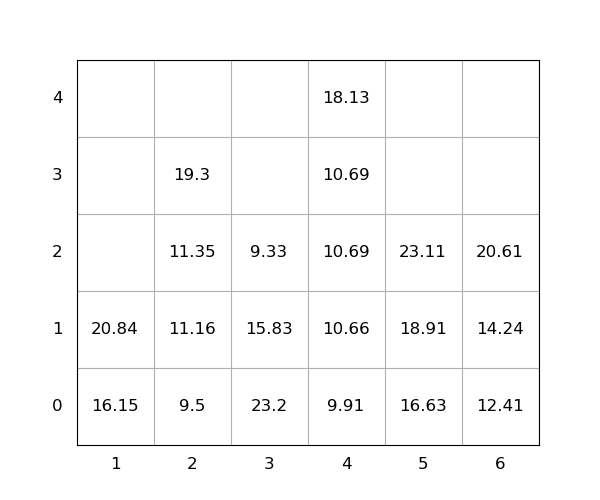

Source data for this figure (header and first rows):
idx, loc_x, loc_y, loc_z, weight, group, score, seq, reloc, size(ft)
1, 4, 0, 0, 9.91, 0, 9.91, 0, 0, 20
2, 5, 0, 0, 16.63, 0, 16.63, 0, 0, 20
3, 1, 0, 0, 16.15, 0, 16.15, 0, 0, 20
4, 3, 0, 0, 23.2, 0, 23.2, 0, 1.0, 20
5, 2, 0, 0, 9.5, 0, 9.5, 0, 0, 20
6, 5, 0, 1, 18.91, 0, 18.91, 1, 0, 20
7, 3, 0, 1, 15.83, 0, 15.83, 2, 1.0, 20
8, 6, 0, 0, 12.41, 0, 12.41, 3, 0, 20
9, 1, 0, 1, 20.84, 0, 20.84, 4, 0, 20
10, 2, 0, 1, 11.16, 0, 11.16, 5, 0, 20
11, 4, 0, 1, 10.66, 0, 10.66, 6, 0, 20
12, 4, 0, 2, 10.69, 0, 10.69, 7, 0, 20
13, 5, 0, 2, 23.11, 0, 23.11, 8, 0, 20
14, 2, 0, 2, 11.35, 0, 11.35, 9, 0, 20
15, 6, 0, 1, 14.24, 0, 14.24, 10, 0, 20
16, 3, 0, 2, 9.33, 0, 9.33, 11, 1.0, 20
17, 6, 0, 2, 20.61, 0, 20.61, 12, 0, 20
18, 4, 0, 3, 10.69, 0, 10.69, 13, 0, 20
19, 2, 0, 3, 19.3, 0, 19.3, 14, 0, 20
20, 4, 0, 4, 18.13, 0, 18.13, 15, 0, 20
